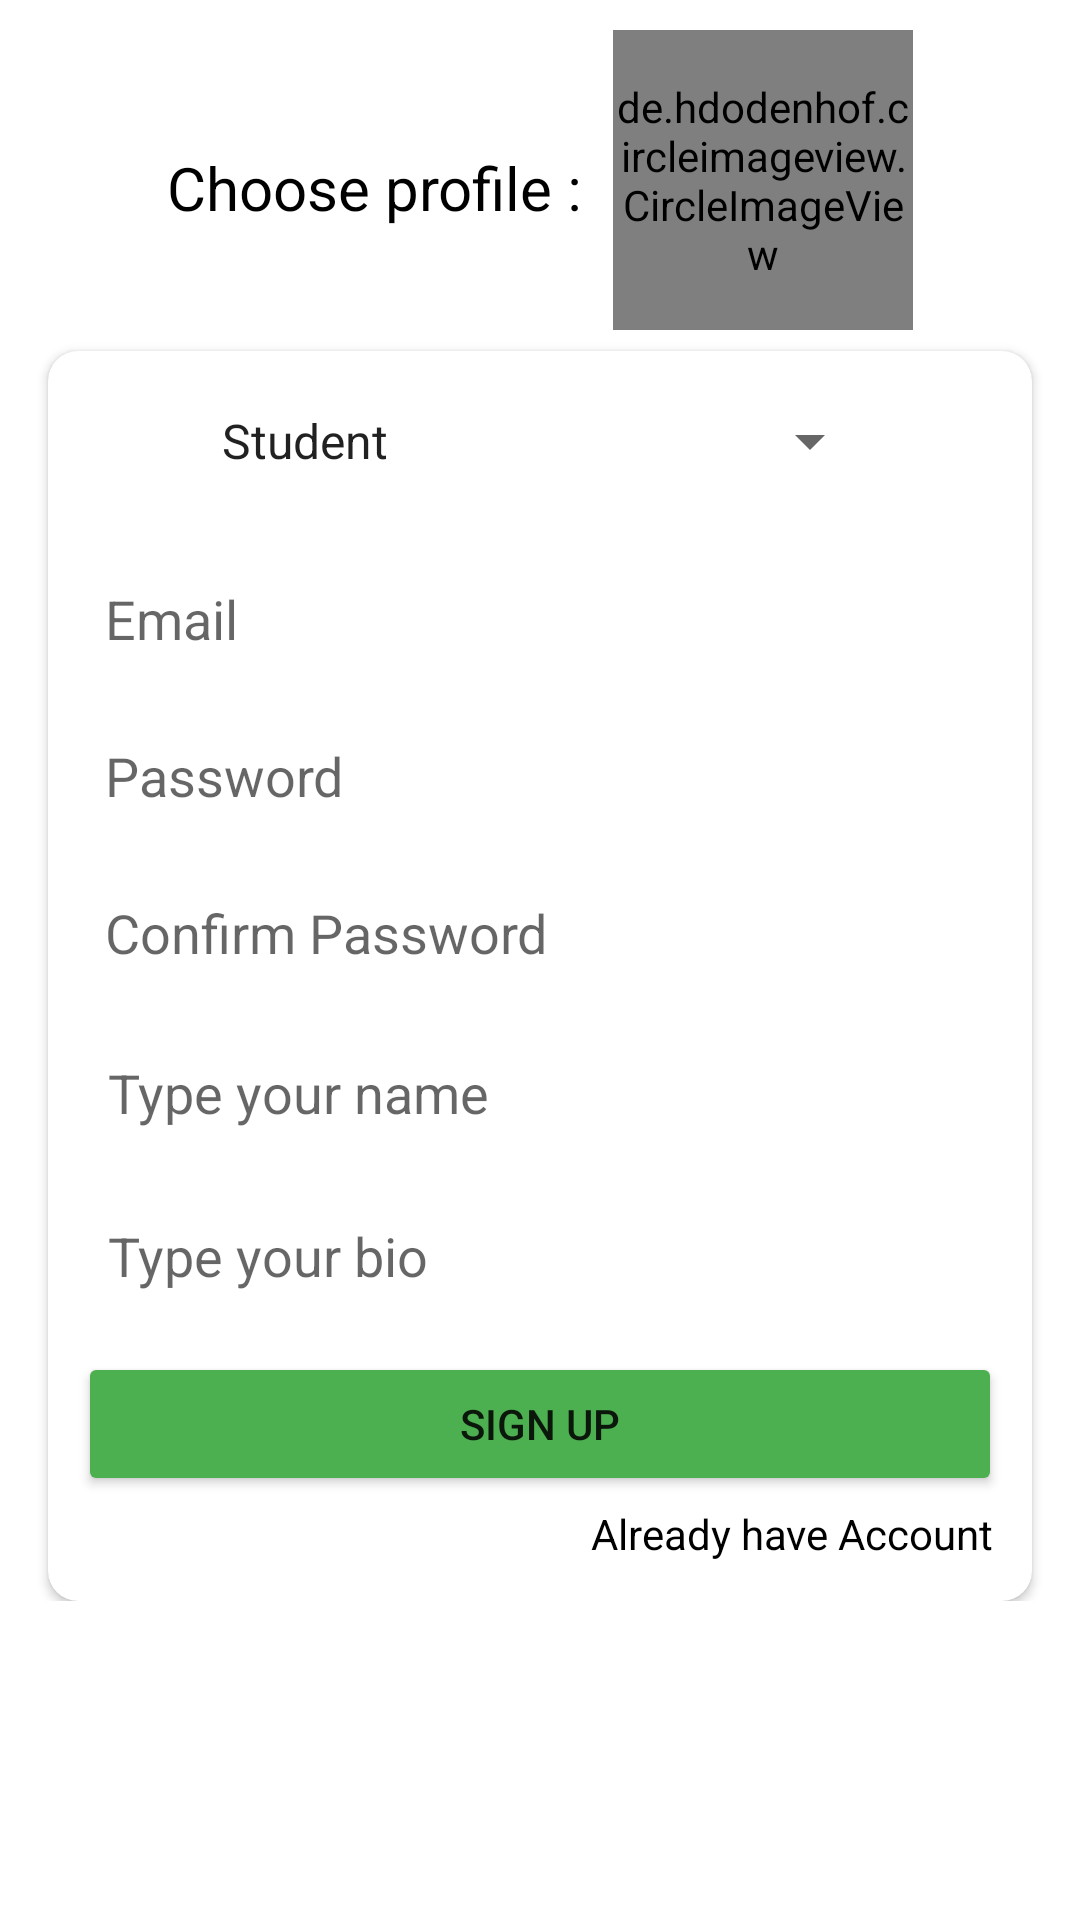

Here is an Android app screen rendered from its layout file. Give the layout XML and the strings, colors and styles it references.
<!-- AndroidManifest.xml: application theme Theme.ChatsApp -->
<!-- res/layout/activity_setup_profile.xml -->
<?xml version="1.0" encoding="utf-8"?>
<androidx.constraintlayout.widget.ConstraintLayout xmlns:android="http://schemas.android.com/apk/res/android"
    xmlns:app="http://schemas.android.com/apk/res-auto"
    xmlns:tools="http://schemas.android.com/tools"
    android:layout_width="match_parent"
    android:layout_height="match_parent"
    tools:context=".Activities.SetupProfileActivity">
    <ImageView
        android:id="@+id/signup"
        android:layout_width="0dp"
        android:layout_height="0dp"
        android:scaleType="centerCrop"
        app:layout_constraintBottom_toBottomOf="parent"
        app:layout_constraintEnd_toEndOf="parent"
        app:layout_constraintStart_toStartOf="parent"
        app:layout_constraintTop_toTopOf="parent" />
    <ScrollView
        android:layout_width="match_parent"
        android:layout_height="match_parent">
    <LinearLayout
        android:layout_width="match_parent"
        android:layout_height="wrap_content"
        android:orientation="vertical"
        android:layout_marginTop="10dp">
        <LinearLayout
            android:layout_width="match_parent"
            android:layout_height="wrap_content"
            android:orientation="horizontal"
            android:layout_marginHorizontal="16dp"
            android:gravity="center_horizontal">
            <TextView
                android:layout_width="wrap_content"
                android:layout_height="wrap_content"
                android:text="Choose profile :"
                android:layout_gravity="center"
                android:textSize="20sp"
                android:textColor="@color/black"/>
            <de.hdodenhof.circleimageview.CircleImageView
                android:id="@+id/imageView"
                android:layout_width="100dp"
                android:layout_marginLeft="10dp"
                android:layout_height="100dp"
                android:layout_marginTop="5dp"
                android:layout_gravity="center_horizontal"
                app:layout_constraintEnd_toEndOf="parent"
                app:layout_constraintStart_toStartOf="parent"
                app:layout_constraintTop_toTopOf="parent"
                android:src="@drawable/avatar"/>

        </LinearLayout>
    <androidx.cardview.widget.CardView
        android:layout_width="match_parent"
        android:layout_height="wrap_content"
        android:layout_marginStart="16dp"
        android:layout_marginTop="2dp"
        android:layout_marginEnd="16dp"
        app:cardCornerRadius="10dp"
        app:layout_constraintEnd_toEndOf="parent"
        app:layout_constraintStart_toStartOf="parent"
        app:layout_constraintTop_toBottomOf="@+id/textView4">

        <LinearLayout
            android:layout_width="match_parent"
            android:layout_height="match_parent"
            android:layout_margin="10dp"
            android:orientation="vertical">
            <LinearLayout
                android:layout_width="match_parent"
                android:layout_height="wrap_content"
                android:gravity="center"
                android:orientation="vertical">
                <Spinner
                    android:id="@+id/spinner2"
                    android:layout_width="match_parent"
                    android:layout_height="40dp"
                    android:layout_marginHorizontal="40dp"
                    android:layout_marginBottom="8dp"
                    android:layout_gravity="center_horizontal"
                    android:entries="@array/type"
                    />
                <EditText
                    android:id="@+id/ukey"
                    android:layout_width="match_parent"
                    android:layout_height="wrap_content"
                    android:background="@drawable/textbox_outline"
                    android:ems="10"
                    android:inputType="textPassword"
                    android:hint="Enter Security Key"
                    android:padding="10dp"
                    android:visibility="gone"
                    />
                <Button
                    android:id="@+id/submit"
                    android:layout_width="wrap_content"
                    android:layout_height="wrap_content"
                    android:layout_marginTop="5dp"
                    android:text="Submit"
                    android:visibility="gone"
                    android:layout_gravity="center_horizontal"/>
                <EditText
                    android:id="@+id/etEmail"
                    android:layout_width="match_parent"
                    android:layout_height="wrap_content"
                    android:layout_marginBottom="10dp"
                    android:layout_marginTop="10dp"
                    android:background="@drawable/textbox_outline"
                    android:ems="10"
                    android:hint="Email"
                    android:inputType="textEmailAddress"
                    android:padding="9dp" />
                <EditText
                    android:id="@+id/confirmPassword"
                    android:layout_width="match_parent"
                    android:layout_height="wrap_content"
                    android:background="@drawable/textbox_outline"
                    android:ems="10"
                    android:hint="Password"
                    android:inputType="textPassword"
                    android:padding="9dp" />
                <EditText
                    android:id="@+id/etPassword"
                    android:layout_width="match_parent"
                    android:layout_height="wrap_content"
                    android:background="@drawable/textbox_outline"
                    android:ems="10"
                    android:layout_marginTop="10dp"
                    android:hint="Confirm Password"
                    android:inputType="textPassword"
                    android:padding="9dp" />
            </LinearLayout>
            <EditText
                android:id="@+id/nameBox"
                android:layout_width="match_parent"
                android:layout_height="wrap_content"
                android:background="@drawable/textbox_outline"
                android:ems="10"
                android:hint="Type your name"
                android:layout_marginTop="10dp"
                android:padding="10dp"
                 />
            <EditText
                android:id="@+id/bioBox"
                android:layout_width="match_parent"
                android:layout_height="wrap_content"
                android:background="@drawable/textbox_outline"
                android:ems="10"
                android:layout_marginTop="10dp"
                android:hint="Type your bio"
                android:padding="10dp"
                />
            <Button
                android:id="@+id/continueBtn"
                android:layout_width="match_parent"
                android:layout_height="wrap_content"
                android:layout_marginTop="10dp"
                android:backgroundTint="#4CAF50"
                android:text="Sign Up" />
            <TextView
                android:id="@+id/tvAlreadyAccount"
                android:layout_width="wrap_content"
                android:layout_height="wrap_content"
                android:layout_gravity="right"
                android:gravity="right"
                android:padding="3dp"
                android:textColor="@color/black"
                android:text="Already have Account" />
        </LinearLayout>
    </androidx.cardview.widget.CardView>
    </LinearLayout>
    </ScrollView>
</androidx.constraintlayout.widget.ConstraintLayout>
<!-- resources referenced by this layout -->
<resources>
  <string-array name="type">
          <item>Student</item>
          <item>Staff</item>
      </string-array>
  <color name="black">#FF000000</color>
  <style name="Theme.ChatsApp" parent="Theme.MaterialComponents.Light.DarkActionBar">
          
          <item name="colorPrimary">#51a3b8</item>
          <item name="colorPrimaryVariant">@color/greenDark</item>
          <item name="colorOnPrimary">@color/white</item>
          
          <item name="colorSecondary">@color/teal_200</item>
          <item name="colorSecondaryVariant">@color/teal_700</item>
          <item name="colorOnSecondary">@color/black</item>
          
          <item name="android:statusBarColor" tools:targetApi="l">#51a3b8</item>
          
      </style>
  <color name="greenDark">#28852C</color>
  <color name="white">#FFFFFFFF</color>
  <color name="teal_200">#FF03DAC5</color>
  <color name="teal_700">#FF018786</color>
</resources>
